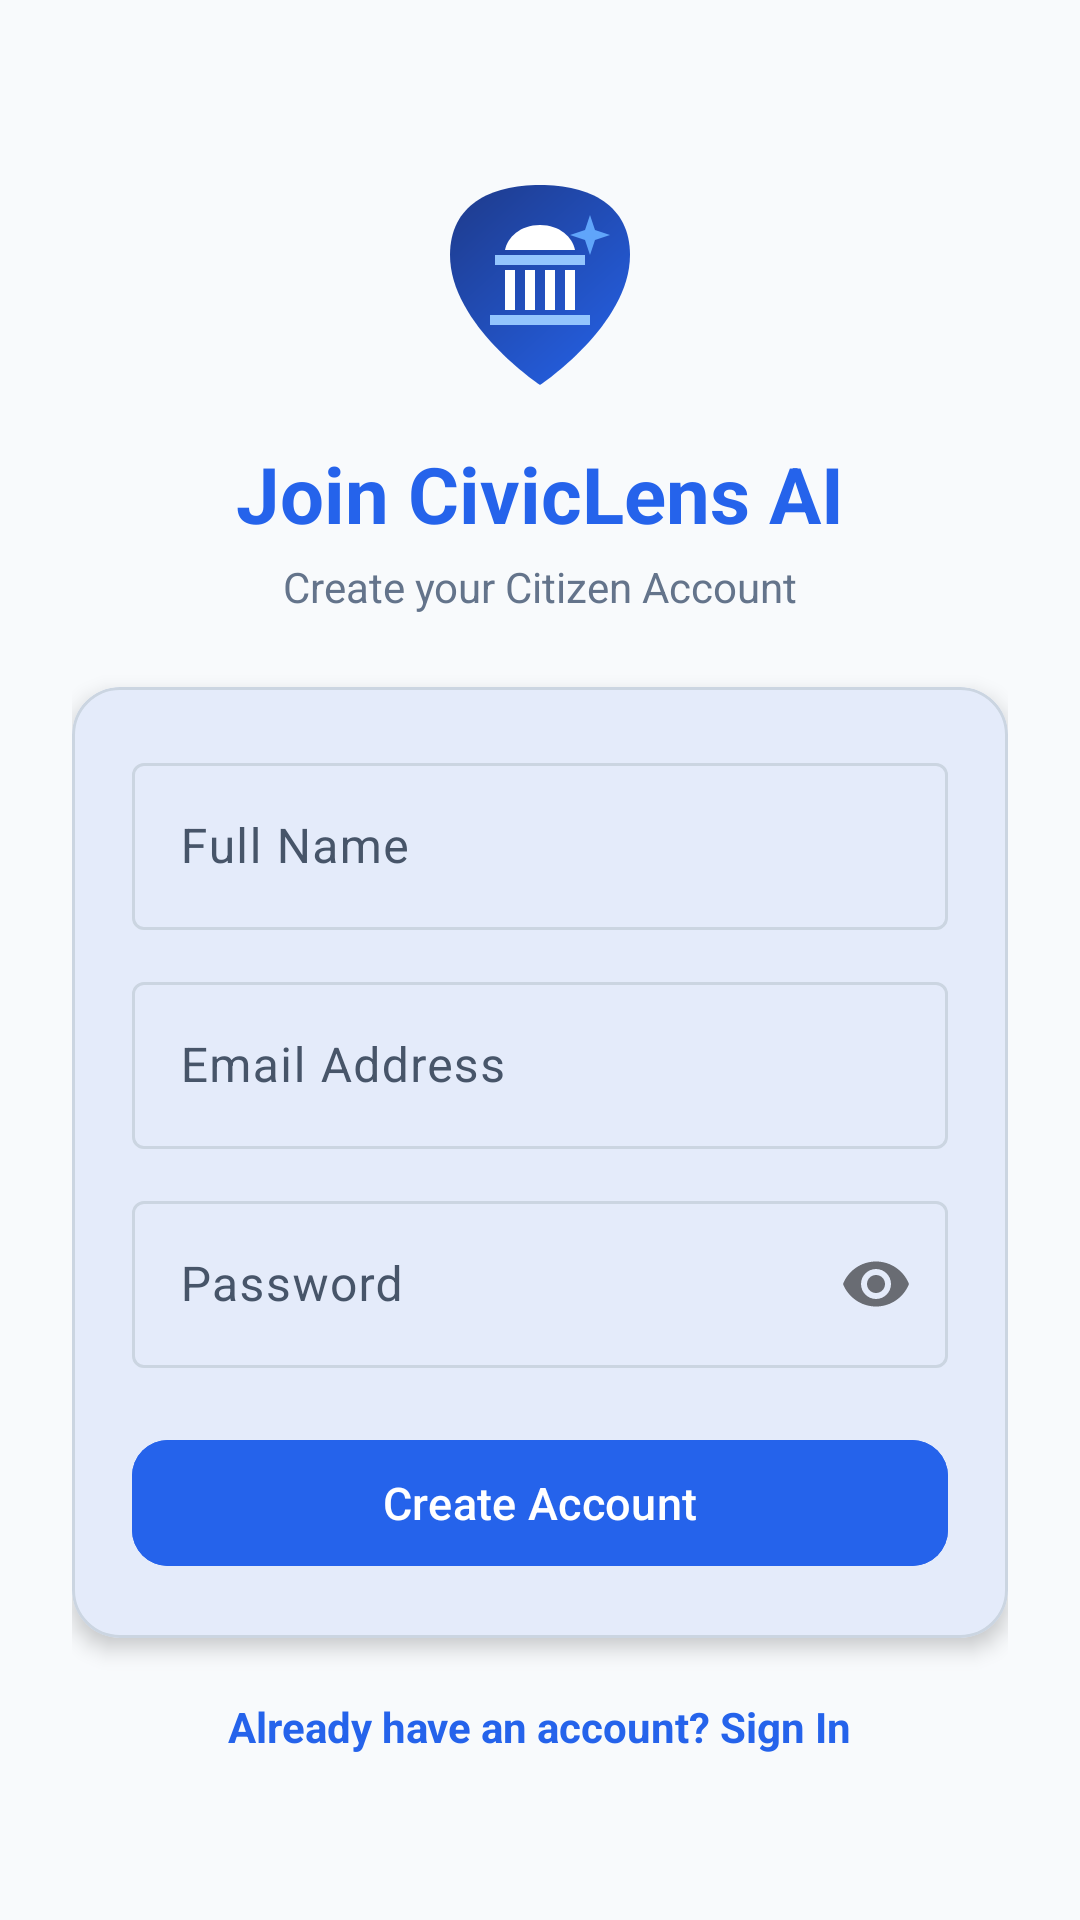

Here is an Android app screen rendered from its layout file. Give the layout XML and the strings, colors and styles it references.
<!-- AndroidManifest.xml: application theme Theme.CivicLensAI -->
<!-- res/layout/activity_register.xml -->
<?xml version="1.0" encoding="utf-8"?>
<ScrollView xmlns:android="http://schemas.android.com/apk/res/android"
    xmlns:app="http://schemas.android.com/apk/res-auto"
    android:layout_width="match_parent"
    android:layout_height="match_parent"
    android:background="@color/bg_light"
    android:fillViewport="true">

    <LinearLayout
        android:layout_width="match_parent"
        android:layout_height="wrap_content"
        android:gravity="center"
        android:orientation="vertical"
        android:padding="24dp">

        <ImageView
            android:layout_width="80dp"
            android:layout_height="80dp"
            android:layout_marginBottom="12dp"
            android:src="@drawable/ic_app_logo" />

        <TextView
            android:layout_width="wrap_content"
            android:layout_height="wrap_content"
            android:text="Join CivicLens AI"
            android:textColor="@color/primary_blue"
            android:textSize="26sp"
            android:textStyle="bold" />

        <TextView
            android:layout_width="wrap_content"
            android:layout_height="wrap_content"
            android:layout_marginTop="4dp"
            android:text="Create your Citizen Account"
            android:textColor="@color/text_secondary"
            android:textSize="14sp" />

        <com.google.android.material.card.MaterialCardView
            android:layout_width="match_parent"
            android:layout_height="wrap_content"
            android:layout_marginTop="24dp"
            app:cardCornerRadius="16dp"
            app:cardElevation="4dp"
            app:strokeWidth="1dp"
            app:strokeColor="@color/divider_line">

            <LinearLayout
                android:layout_width="match_parent"
                android:layout_height="wrap_content"
                android:orientation="vertical"
                android:padding="20dp">

                <com.google.android.material.textfield.TextInputLayout
                    android:layout_width="match_parent"
                    android:layout_height="wrap_content"
                    android:hint="Full Name">

                    <com.google.android.material.textfield.TextInputEditText
                        android:id="@+id/etRegName"
                        android:layout_width="match_parent"
                        android:layout_height="wrap_content"
                        android:inputType="textPersonName" />
                </com.google.android.material.textfield.TextInputLayout>

                <com.google.android.material.textfield.TextInputLayout
                    android:layout_width="match_parent"
                    android:layout_height="wrap_content"
                    android:layout_marginTop="12dp"
                    android:hint="Email Address">

                    <com.google.android.material.textfield.TextInputEditText
                        android:id="@+id/etRegEmail"
                        android:layout_width="match_parent"
                        android:layout_height="wrap_content"
                        android:inputType="textEmailAddress" />
                </com.google.android.material.textfield.TextInputLayout>

                <com.google.android.material.textfield.TextInputLayout
                    android:layout_width="match_parent"
                    android:layout_height="wrap_content"
                    android:layout_marginTop="12dp"
                    android:hint="Password"
                    app:passwordToggleEnabled="true">

                    <com.google.android.material.textfield.TextInputEditText
                        android:id="@+id/etRegPassword"
                        android:layout_width="match_parent"
                        android:layout_height="wrap_content"
                        android:inputType="textPassword" />
                </com.google.android.material.textfield.TextInputLayout>

                <com.google.android.material.button.MaterialButton
                    android:id="@+id/btnRegisterSubmit"
                    android:layout_width="match_parent"
                    android:layout_height="50dp"
                    android:layout_marginTop="20dp"
                    android:backgroundTint="@color/primary_blue"
                    android:text="Create Account"
                    android:textColor="@color/white"
                    android:textSize="15sp"
                    app:cornerRadius="12dp" />

            </LinearLayout>
        </com.google.android.material.card.MaterialCardView>

        <TextView
            android:id="@+id/tvLoginLink"
            android:layout_width="wrap_content"
            android:layout_height="wrap_content"
            android:layout_marginTop="20dp"
            android:text="Already have an account? Sign In"
            android:textColor="@color/primary_blue"
            android:textStyle="bold" />

    </LinearLayout>
</ScrollView>
<!-- resources referenced by this layout -->
<resources>
  <color name="bg_light">#F8FAFC</color>
  <color name="divider_line">#CBD5E1</color>
  <color name="primary_blue">#2563EB</color>
  <color name="text_secondary">#64748B</color>
  <color name="white">#FFFFFF</color>
  <style name="Theme.CivicLensAI" parent="Base.Theme.CivicLensAI" />
  <style name="Base.Theme.CivicLensAI" parent="Theme.Material3.DayNight.NoActionBar">
          
          <item name="colorPrimary">@color/m3_primary</item>
          <item name="colorOnPrimary">@color/m3_on_primary</item>
          <item name="colorPrimaryContainer">@color/m3_primary_container</item>
          <item name="colorOnPrimaryContainer">@color/m3_on_primary_container</item>
  
          
          <item name="colorSecondary">@color/m3_secondary</item>
          <item name="colorOnSecondary">@color/m3_on_secondary</item>
          <item name="colorSecondaryContainer">@color/m3_secondary_container</item>
          <item name="colorOnSecondaryContainer">@color/m3_on_secondary_container</item>
  
          
          <item name="colorTertiary">@color/m3_tertiary</item>
          <item name="colorOnTertiary">@color/m3_on_tertiary</item>
          <item name="colorSurface">@color/m3_surface</item>
          <item name="colorOnSurface">@color/m3_on_surface</item>
          <item name="colorSurfaceVariant">@color/m3_surface_variant</item>
          <item name="colorOnSurfaceVariant">@color/m3_on_surface_variant</item>
  
          
          <item name="colorOutline">@color/m3_outline</item>
          <item name="colorOutlineVariant">@color/m3_outline_variant</item>
          <item name="android:windowBackground">@color/bg_light</item>
          <item name="android:statusBarColor">@color/primary_brand</item>
          <item name="android:navigationBarColor">@color/white</item>
      </style>
  <color name="m3_primary">#2563EB</color>
  <color name="m3_on_primary">#FFFFFF</color>
  <color name="m3_primary_container">#DBEAFE</color>
  <color name="m3_on_primary_container">#1E3A8A</color>
  <color name="m3_secondary">#0EA5E9</color>
  <color name="m3_on_secondary">#FFFFFF</color>
  <color name="m3_secondary_container">#E0F2FE</color>
  <color name="m3_on_secondary_container">#0369A1</color>
  <color name="m3_tertiary">#6366F1</color>
  <color name="m3_on_tertiary">#FFFFFF</color>
  <color name="m3_surface">#F8FAFC</color>
  <color name="m3_on_surface">#0F172A</color>
  <color name="m3_surface_variant">#F1F5F9</color>
  <color name="m3_on_surface_variant">#475569</color>
  <color name="m3_outline">#CBD5E1</color>
  <color name="m3_outline_variant">#E2E8F0</color>
  <color name="primary_brand">#1E293B</color>
</resources>
